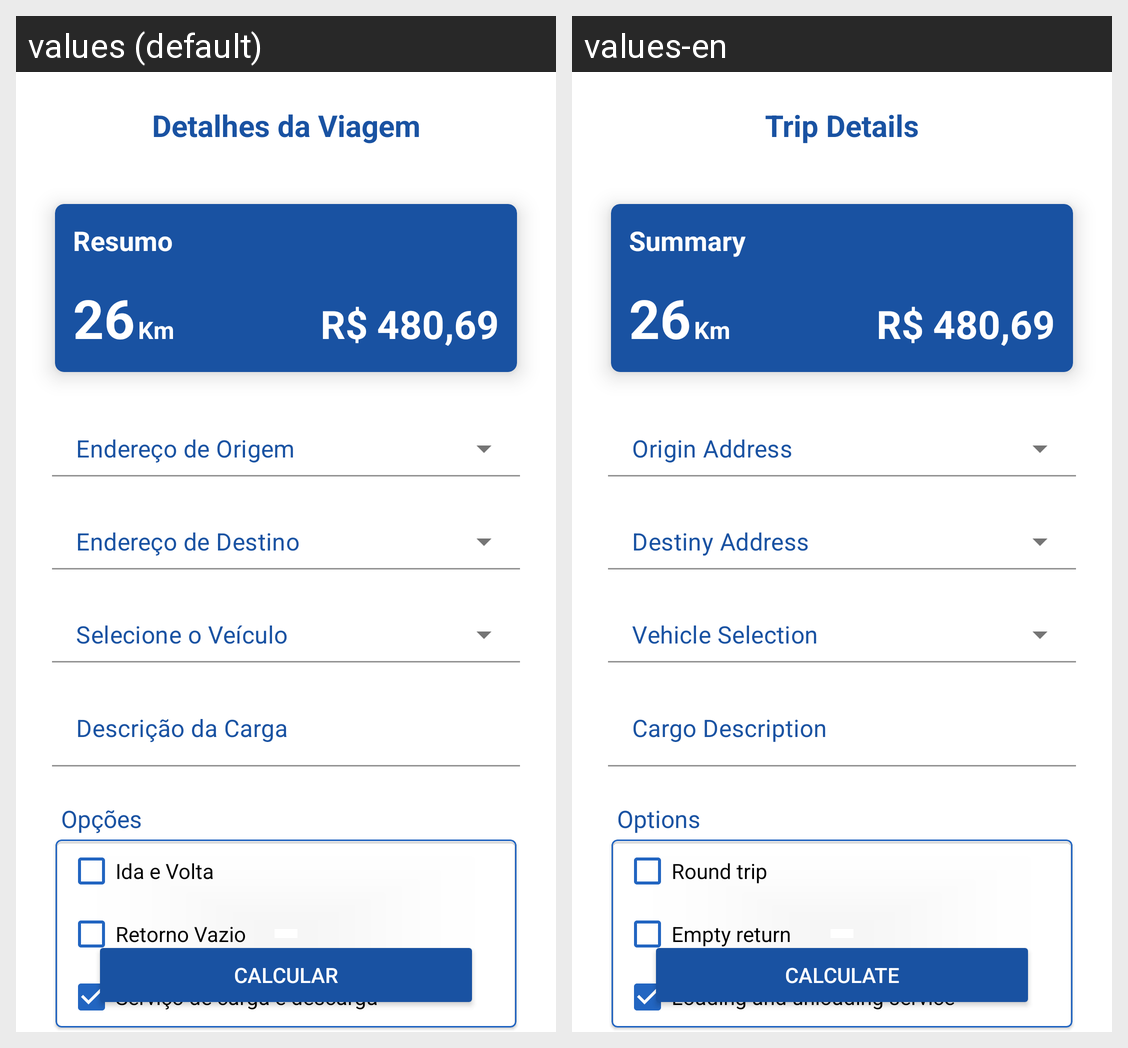

The Android screen above is rendered under two locales of the same app. Produce the string resources it draws, with the default and per-locale values.
Android screen res/layout/fragment_trip_detail.xml rendered under 2 locales, left to right: values (default), values-en. Device: Nexus 5 (rendered at 1080×1920; each locale shown at half size, 540×960, under a caption strip naming it); theme Theme.MeuFrete.
Strings drawn on this screen, with the default value and each locale's value (text and hints the layout hard-codes, and strings that could not be matched under every locale, appear in the picture but are not listed):

trip_details
  values: Detalhes da Viagem
  values-en: Trip Details

summary
  values: Resumo
  values-en: Summary

input_oriAddress
  values: Endereço de Origem
  values-en: Origin Address

input_desAddress
  values: Endereço de Destino
  values-en: Destiny Address

input_vehicle
  values: Selecione o Veículo
  values-en: Vehicle Selection

tripDetail_description
  values: Descrição da Carga
  values-en: Cargo Description

options
  values: Opções
  values-en: Options

check_trip_twice
  values: Ida e Volta
  values-en: Round trip

check_empty_return
  values: Retorno Vazio
  values-en: Empty return

check_load_n_unload
  values: Serviço de carga e descarga
  values-en: Loading and unloading service

calculate_btn
  values: Calcular
  values-en: Calculate
